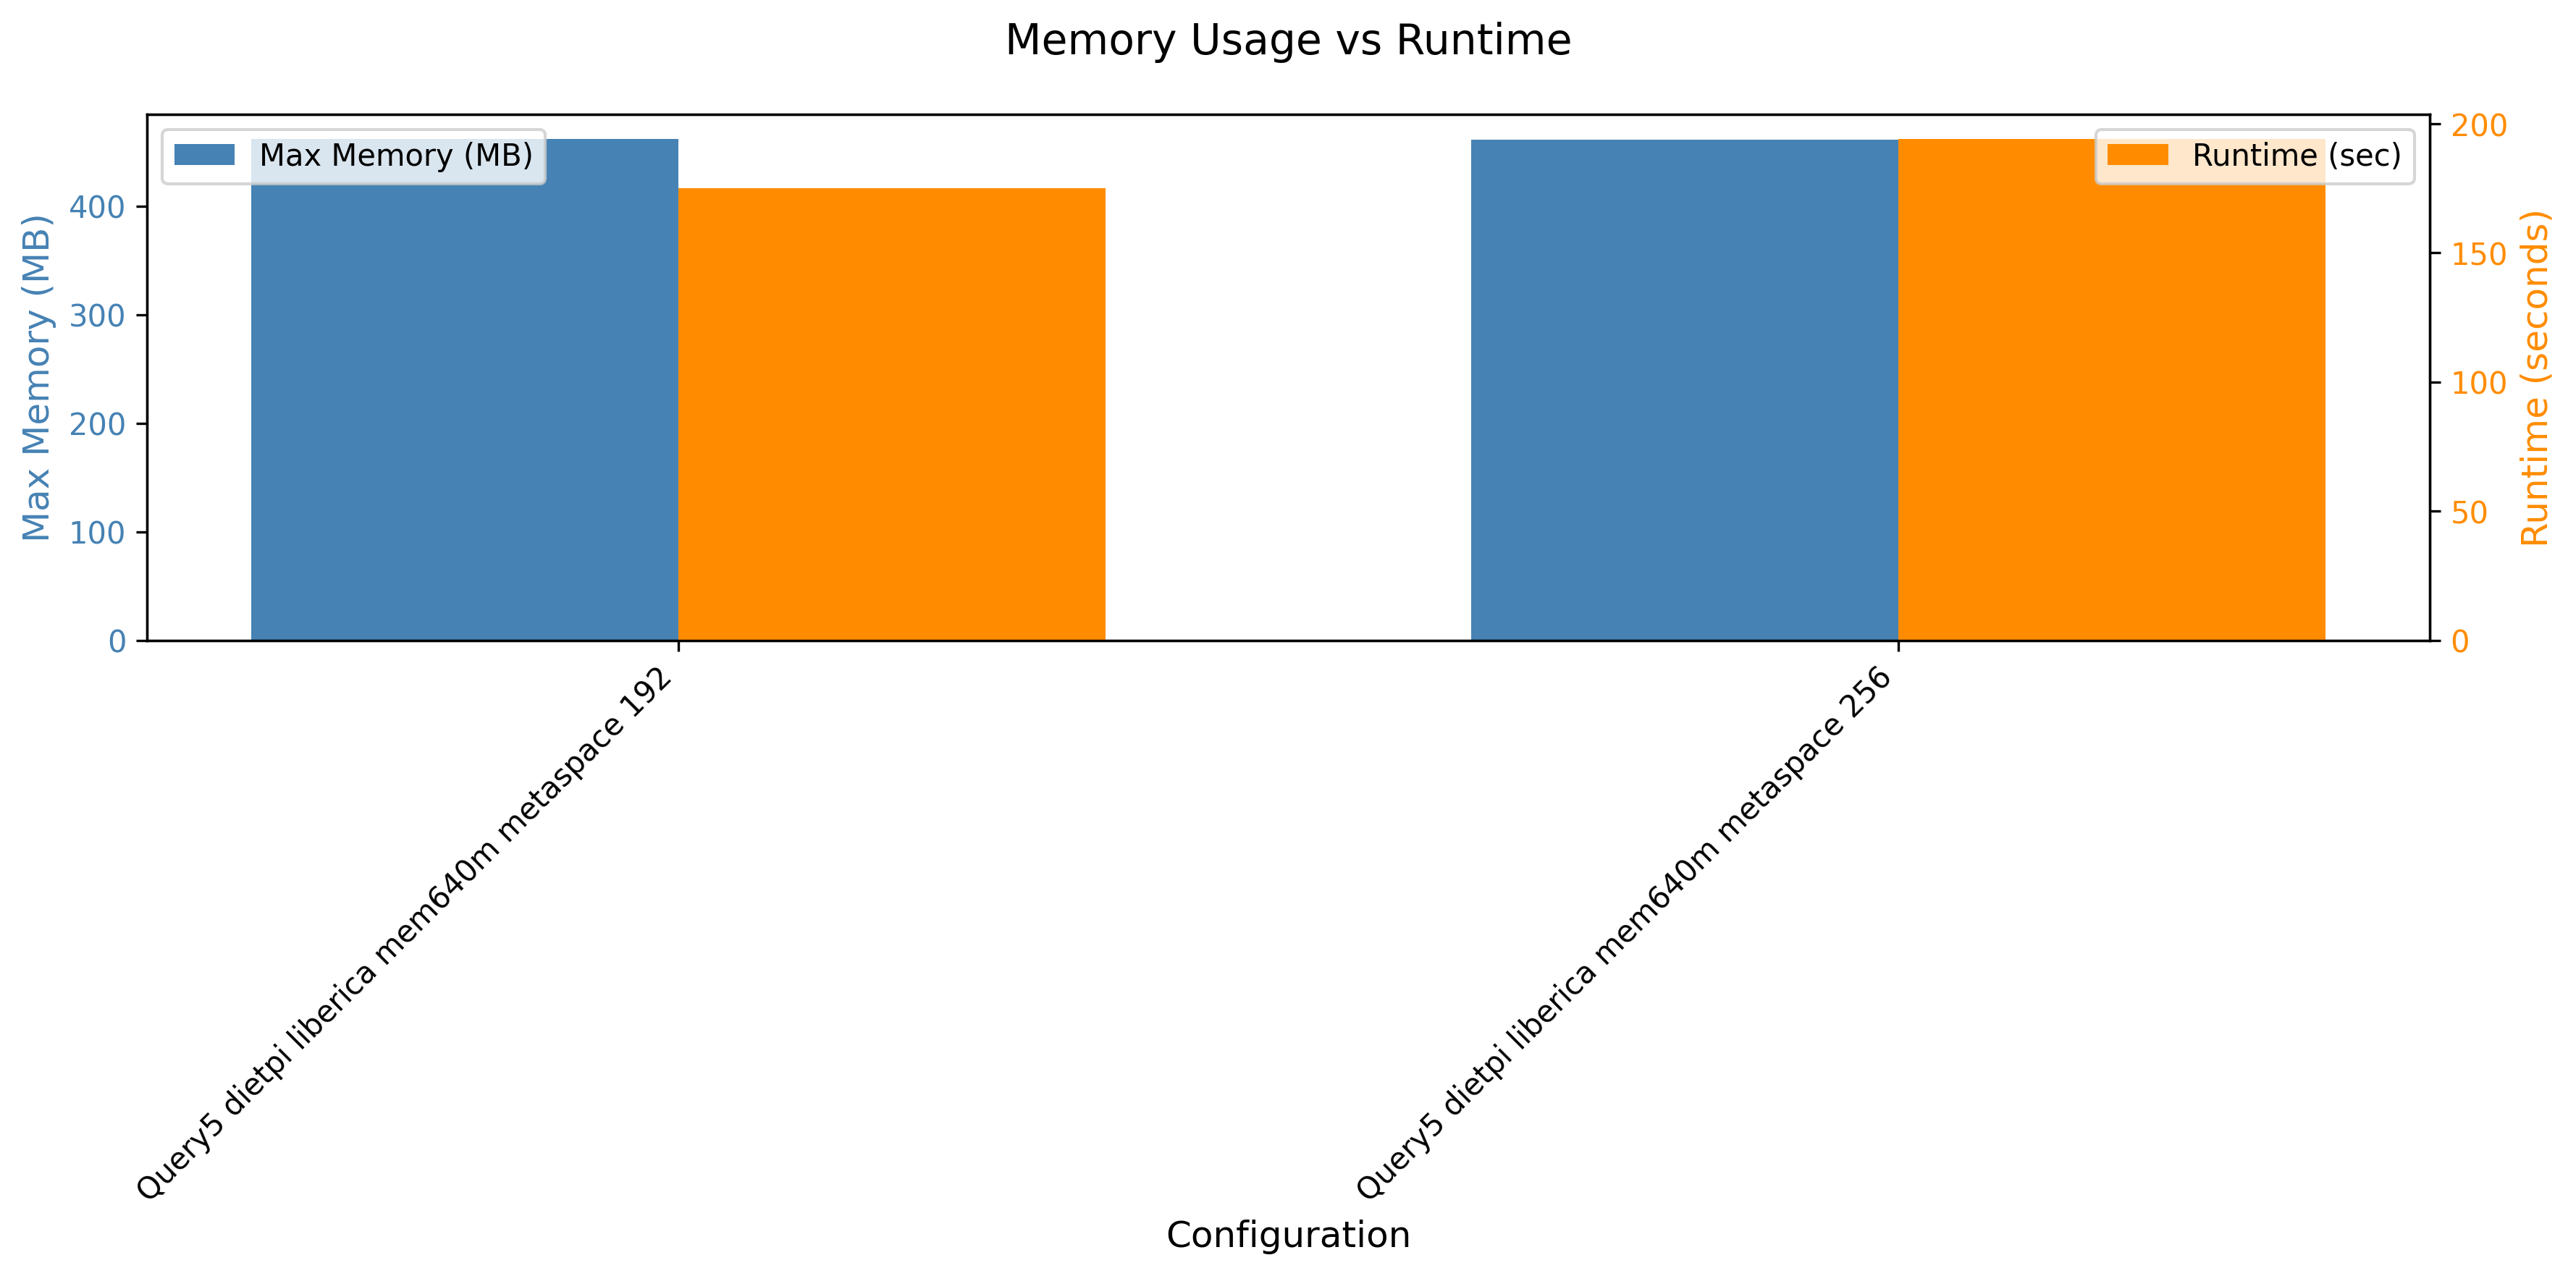

Source data for this figure (header and first rows):
header, maxmem, runtime
Query5 dietpi liberica mem640m metaspace…, 472508, 175
Query5 dietpi liberica mem640m metaspace…, 472244, 194
